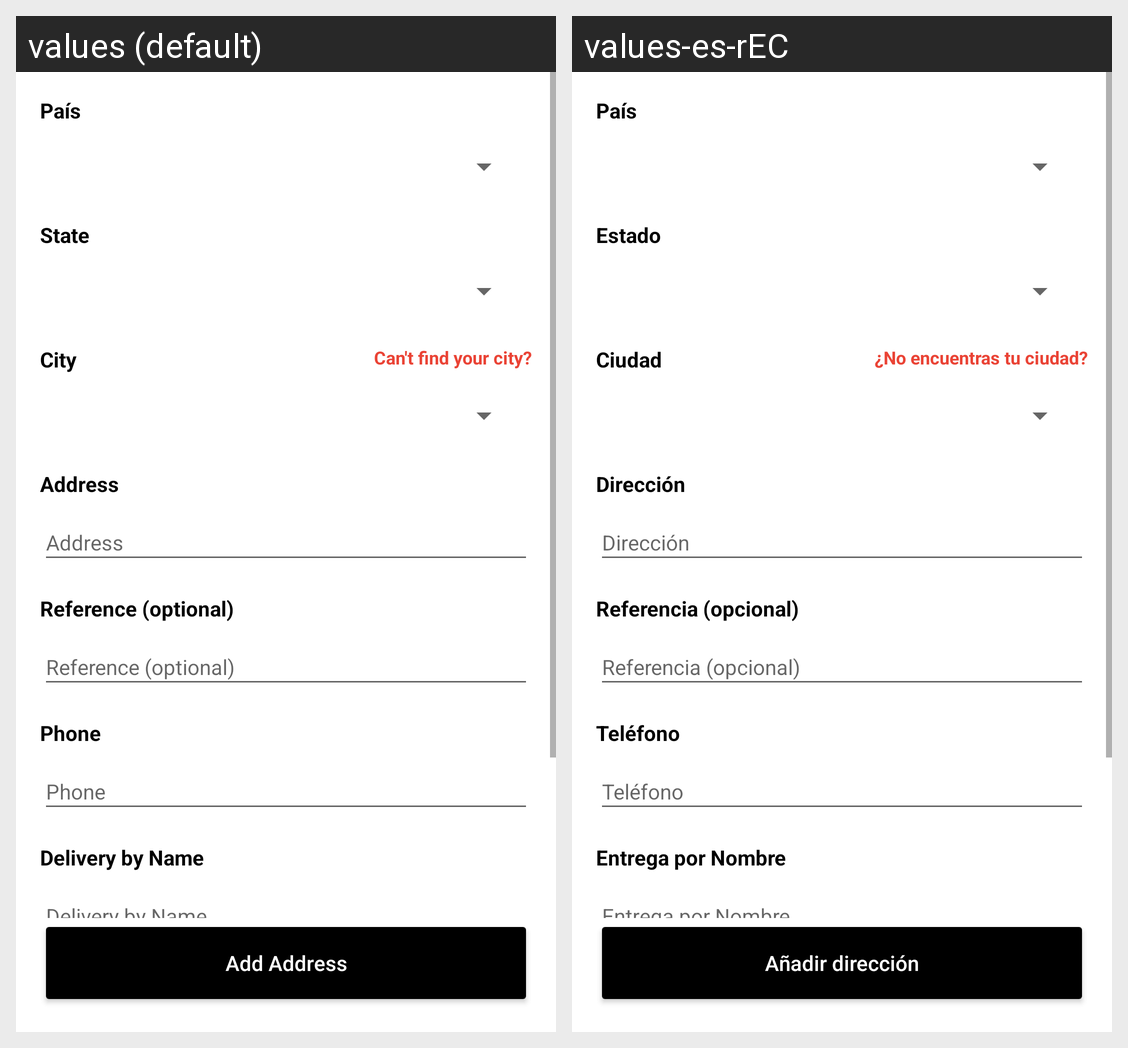

For this localized Android screen grid, give each drawn string resource with its value in every locale shown.
Android screen res/layout/activity_add_address.xml rendered under 2 locales, left to right: values (default), values-es-rEC. Device: Nexus 5 (rendered at 1080×1920; each locale shown at half size, 540×960, under a caption strip naming it); theme Theme.Botcakotlin.
Strings drawn on this screen, with the default value and each locale's value (text and hints the layout hard-codes, and strings that could not be matched under every locale, appear in the picture but are not listed):

country
  values: País
  values-es-rEC: País

state
  values: State
  values-es-rEC: Estado

city
  values: City
  values-es-rEC: Ciudad

notCity
  values: Can't find your city?
  values-es-rEC: ¿No encuentras tu ciudad?

address
  values: Address
  values-es-rEC: Dirección

reference
  values: Reference (optional)
  values-es-rEC: Referencia (opcional)

phone
  values: Phone
  values-es-rEC: Teléfono

delivery_by
  values: Delivery by Name
  values-es-rEC: Entrega por Nombre

add_addresses_title_view
  values: Add Address
  values-es-rEC: Añadir dirección
